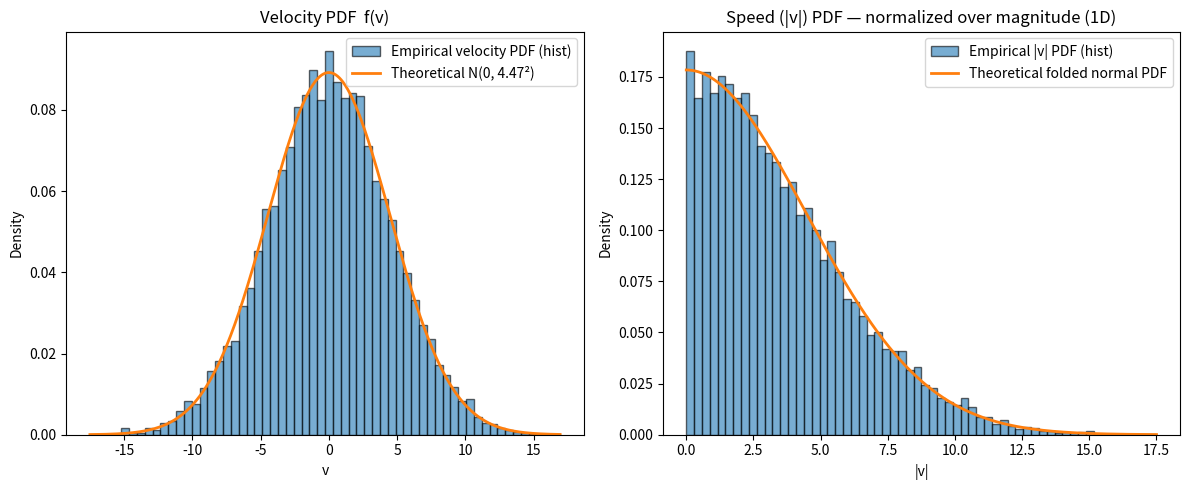

Recreate this plot in Python.
#!/usr/bin/env python3
import argparse
import numpy as np
import matplotlib.pyplot as plt
from scipy.stats import norm


def folded_normal_pdf(r, mu, sigma):
    """
    PDF of R = |X| for X ~ N(mu, sigma^2), i.e., the folded normal.
    For r >= 0:
        f_R(r) = (1/sigma) * [phi((r - mu)/sigma) + phi((r + mu)/sigma)]
    where phi is the standard normal PDF.
    """
    r = np.asarray(r)
    pdf = np.zeros_like(r, dtype=float)
    mask = r >= 0
    z1 = (r[mask] - mu) / sigma
    z2 = (r[mask] + mu) / sigma
    pdf[mask] = (norm.pdf(z1) + norm.pdf(z2)) / sigma
    return pdf


def main():
    parser = argparse.ArgumentParser(
        description="1D Ito diffusion: sample velocities and plot velocity and speed (magnitude) PDFs."
    )
    parser.add_argument("--v",  type=float, default=0.0, help="Drift velocity v (default: 0.0)")
    parser.add_argument("--D",  type=float, default=1.0, help="Diffusion coefficient D (default: 1.0)")
    parser.add_argument("--dt", type=float, default=0.1, help="Time step dt (default: 0.1)")
    parser.add_argument("--n",  type=int,   default=10000, help="Number of particles (default: 10000)")
    parser.add_argument("--bins", type=int, default=60, help="Histogram bins (default: 60)")
    parser.add_argument("--seed", type=int, default=None, help="Random seed (optional)")
    parser.add_argument("--no-plot", action="store_true", help="Skip plotting (print stats only)")
    args = parser.parse_args()

    if args.seed is not None:
        np.random.seed(args.seed)

    v, D, dt, n = args.v, args.D, args.dt, args.n
    if dt <= 0:
        raise ValueError("dt must be positive.")
    if D < 0:
        raise ValueError("D must be nonnegative.")
    if n < 2:
        raise ValueError("n must be >= 2.")

    # Component std of velocities
    sigma = np.sqrt(2.0 * D / dt)

    # --- Sample 1D velocities ---
    W = np.random.normal(size=n)
    V = v + sigma * W           # velocities
    R = np.abs(V)               # speeds (magnitudes)

    # --- Basic stats ---
    emp_mean = V.mean()
    emp_std = V.std(ddof=1)
    emp_speed_mean = R.mean()
    emp_speed_std = R.std(ddof=1)

    print("=== 1D Velocity sampling (V = dX/dt) ===")
    print(f"n = {n}, D = {D}, dt = {dt}")
    print(f"Drift v = {v}")
    print(f"Component theoretical std sigma = sqrt(2D/dt) = {sigma:.6f}")
    print(f"Empirical velocity mean: {emp_mean:.6f}")
    print(f"Empirical velocity std:  {emp_std:.6f}")
    print(f"Empirical speed mean:    {emp_speed_mean:.6f}")
    print(f"Empirical speed std:     {emp_speed_std:.6f}")

    if args.no_plot:
        return

    # --- Plots ---
    fig, axes = plt.subplots(1, 2, figsize=(12, 5))

    # Left: velocity PDF f(v)
    ax_v = axes[0]
    ax_v.hist(V, bins=args.bins, density=True, alpha=0.6, edgecolor="black",
              label="Empirical velocity PDF (hist)")
    x = np.linspace(V.min(), V.max(), 800)
    ax_v.plot(x, norm.pdf(x, loc=v, scale=sigma), lw=2, label=f"Theoretical N({v:.3g}, {sigma:.3g}²)")
    ax_v.set_title("Velocity PDF  f(v)")
    ax_v.set_xlabel("v")
    ax_v.set_ylabel("Density")
    ax_v.legend()

    # Right: speed (magnitude) PDF g(r) for r = |V|
    ax_r = axes[1]
    ax_r.hist(R, bins=args.bins, density=True, alpha=0.6, edgecolor="black",
              label="Empirical |v| PDF (hist)")
    r_grid = np.linspace(0.0, R.max(), 800)
    ax_r.plot(r_grid, folded_normal_pdf(r_grid, mu=v, sigma=sigma), lw=2,
              label="Theoretical folded normal PDF")
    ax_r.set_title("Speed (|v|) PDF — normalized over magnitude (1D)")
    ax_r.set_xlabel("|v|")
    ax_r.set_ylabel("Density")
    ax_r.legend()

    plt.tight_layout()
    plt.show()


if __name__ == "__main__":
    main()
